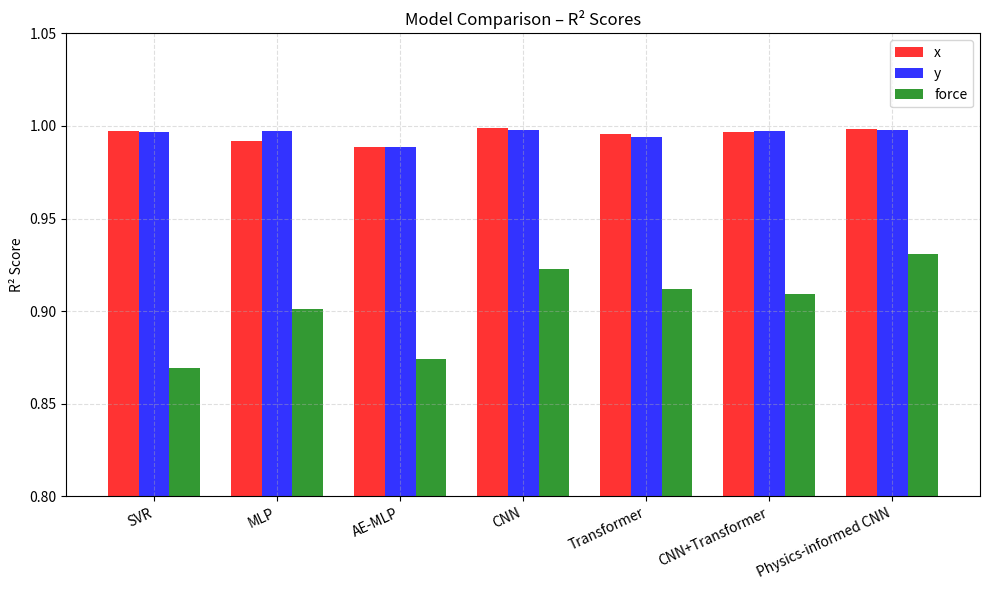

Here is the Python script that generated this plot: (Note: this script raises an exception after producing the figure.)
import matplotlib.pyplot as plt

# === R² values for x, y, and force — fill these with your results ===
models = [
    "SVR",
    "MLP",
    "AE-MLP",
    "CNN",
    "Transformer",
    "CNN+Transformer",
    "Physics-informed CNN"
]

r2_x = [0.9974, 0.9921, 0.9886, 0.9987, 0.9957, 0.9968, 0.9983]      # ← Replace with actual R² for x
r2_y = [0.9968, 0.9971, 0.9886, 0.9979, 0.9942, 0.9974, 0.9978]      # ← Replace with actual R² for y
r2_force = [0.8694, 0.9010, 0.8741, 0.9228, 0.9117, 0.9095, 0.9310]  # ← Replace with actual R² for force

# === Plot settings ===
x = range(len(models))
width = 0.25

plt.figure(figsize=(10, 6))
plt.bar([i - width for i in x], r2_x, width=width, label="x", alpha=0.8, color='r')
plt.bar(x, r2_y, width=width, label="y", alpha=0.8, color='b')
plt.bar([i + width for i in x], r2_force, width=width, label="force", alpha=0.8, color='g')

plt.xticks(x, models, rotation=25, ha='right')
plt.ylim(0.8, 1.05)
plt.ylabel("R² Score")
plt.title("Model Comparison – R² Scores")
plt.legend()
plt.grid(True, linestyle='--', alpha=0.4)

plt.tight_layout()
plt.savefig("/home/<user>/eit-experiments/data/model_r2_comparison.png", dpi=300)
plt.show()
